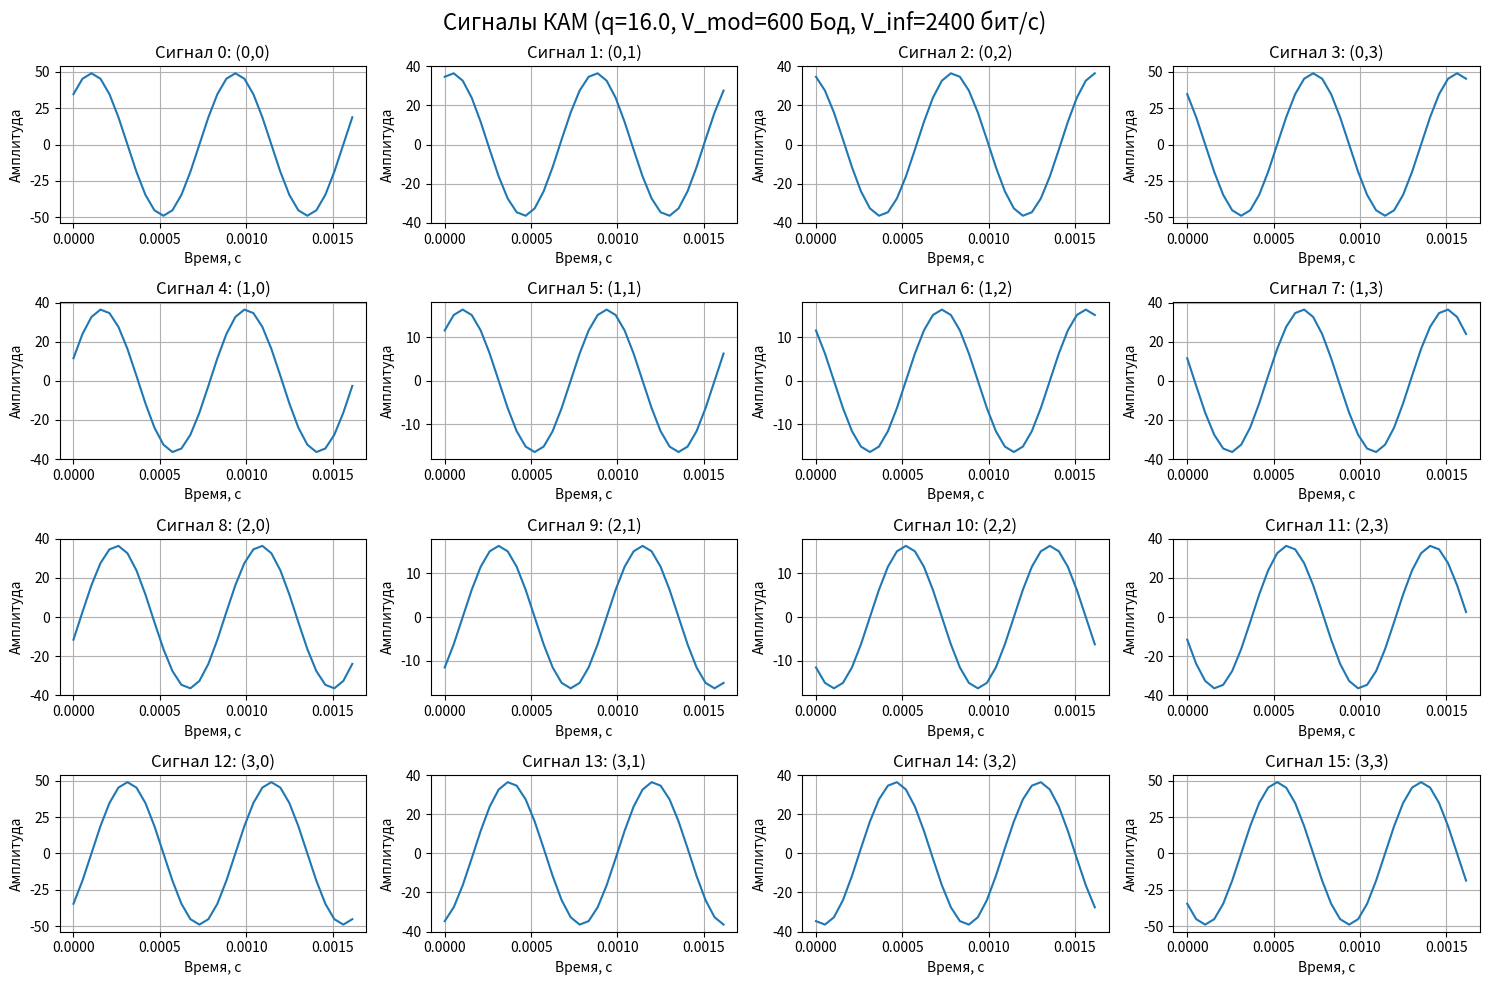
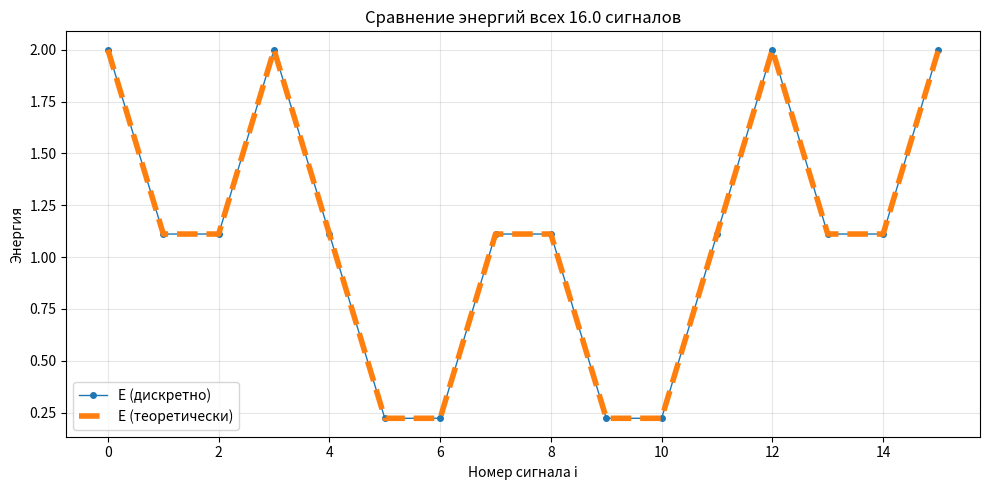

The script that saved these images, in order:
import math
import numpy as np
import matplotlib.pyplot as plt

def count_T(V_mod: int) -> float:
    return 1 / V_mod

def count_q(V_inf: int, T: float) -> float:
    log_q = V_inf * T
    return 2 ** log_q

def create_i_pairs(q: float) -> list[tuple]:
    length = int(math.sqrt(q))
    result = []
    for i in range(length):
        for j in range(length):
            result.append((i, j))
    return result

def count_si_values(i_pair: tuple, q: float, A: float = 1.0) -> tuple:
    i_1, i_2 = i_pair
    si_1 = A * (1 - (2 * i_1) / (math.sqrt(q) - 1))
    si_2 = A * (1 - (2 * i_2) / (math.sqrt(q) - 1))
    return si_1, si_2

def calculate_signal(s_i: tuple, T: float, f_0: int, t: np.ndarray) -> np.ndarray:
    si_1, si_2 = s_i
    signal = (si_1 * math.sqrt(2 / T) * np.cos(2 * math.pi * f_0 * t) +
              si_2 * math.sqrt(2 / T) * np.sin(2 * math.pi * f_0 * t))
    return signal

def calculate_energy_numerical(signal: np.ndarray, dt: float):
    return np.sum(signal ** 2) * dt

def calculate_energy_analytical(s_i: tuple[float, float]) -> float: 
    si_1, si_2 = s_i 
    return si_1**2 + si_2**2 


if __name__ == '__main__':
    f_0 = 1200
    V_mod = 600
    V_inf = 2400
    A = 1.0
    Ns = 16 

    T = count_T(V_mod)
    q = count_q(V_inf, T)
    dt = 1 / (f_0 * Ns)
    t = np.arange(0, T, dt)

    # ENTRY PARAMETERS 
    print(f"Скорость модуляции V_mod: {V_mod} Бод")
    print(f"Информационная скорость V_inf: {V_inf} бит/сек")
    print(f"Период сигнала T: {T:.6f} сек")
    print(f"Количество сигналов q: {q}")
    print(f"Количество отсчетов на период: {len(t)}")
    print(f"Шаг дискретизации dt: {dt:.6f} сек")

    i_pairs = create_i_pairs(q)

    print("\nАналитические выражения сигналов:")
    for i, pair in enumerate(i_pairs):
        s_i = count_si_values(pair, q, A)
        print(f"s{i}(t) = {s_i[0]:.3f}*√(2/T)*cos(2π*{f_0}t) + {s_i[1]:.3f}*√(2/T)*sin(2π*{f_0}t)")

    print("\nЭнергии сигналов:")
    numerical_energies = []
    analytical_energies = []
    signals = []

    for i, pair in enumerate(i_pairs):
        s_i = count_si_values(pair, q, A)
        signal = calculate_signal(s_i, T, f_0, t)
        signals.append(signal)
        energy_numerical = calculate_energy_numerical(signal, dt)
        numerical_energies.append(energy_numerical)
        energy_analytical = calculate_energy_analytical(s_i) 
        analytical_energies.append(energy_analytical)
        print(f"Сигнал {i} ({pair}):\nEдискр = {energy_numerical:.3f}\nEтеор = {energy_analytical:.3f}\n")

    fig, axes = plt.subplots(4, 4, figsize=(15, 10))
    fig.suptitle(f'Сигналы КАМ (q={q}, V_mod={V_mod} Бод, V_inf={V_inf} бит/с)', fontsize=16)

    for i, pair in enumerate(i_pairs):
        row = i // 4
        col = i % 4
        axes[row, col].plot(t, signals[i])
        axes[row, col].set_title(f'Сигнал {i}: ({pair[0]},{pair[1]})')
        axes[row, col].set_xlabel('Время, с')
        axes[row, col].set_ylabel('Амплитуда')
        axes[row, col].grid(True)

    plt.tight_layout()
    plt.show() 

    # График энергий 
    plt.figure(figsize=(10, 5)) 
    plt.plot(numerical_energies, 'o-', label='E (дискретно)', markersize=4, linewidth=1) 
    plt.plot(analytical_energies, '--', label='E (теоретически)', linewidth=4)
    plt.title(f"Сравнение энергий всех {q} сигналов") 
    plt.xlabel("Номер сигнала i") 
    plt.ylabel("Энергия") 
    plt.grid(True, alpha=0.3) 
    plt.legend() 
    plt.tight_layout() 
    plt.show()
